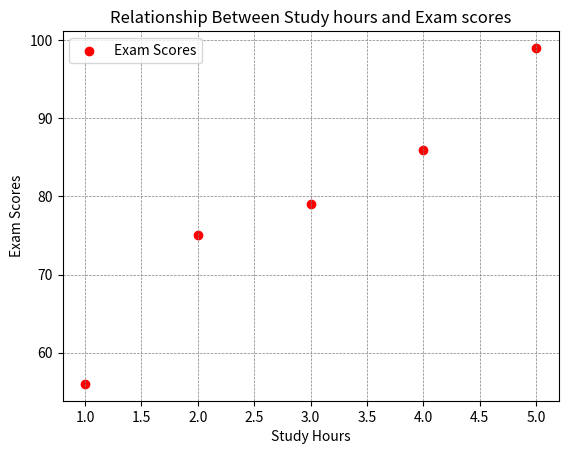

This chart was generated by the following Python code:
import matplotlib.pyplot as plt

studies_hr = [1,2,3,4,5]
exam_scored = [56,75,79,86,99]

plt.scatter(studies_hr,exam_scored, color='red', marker='o')
plt.title("Relationship Between Study hours and Exam scores")
plt.xlabel('Study Hours')
plt.ylabel('Exam Scores')
plt.grid(color='gray', linestyle='--', linewidth=0.5)
plt.legend(['Exam Scores'], loc='upper left')
plt.show()
plt.close()
